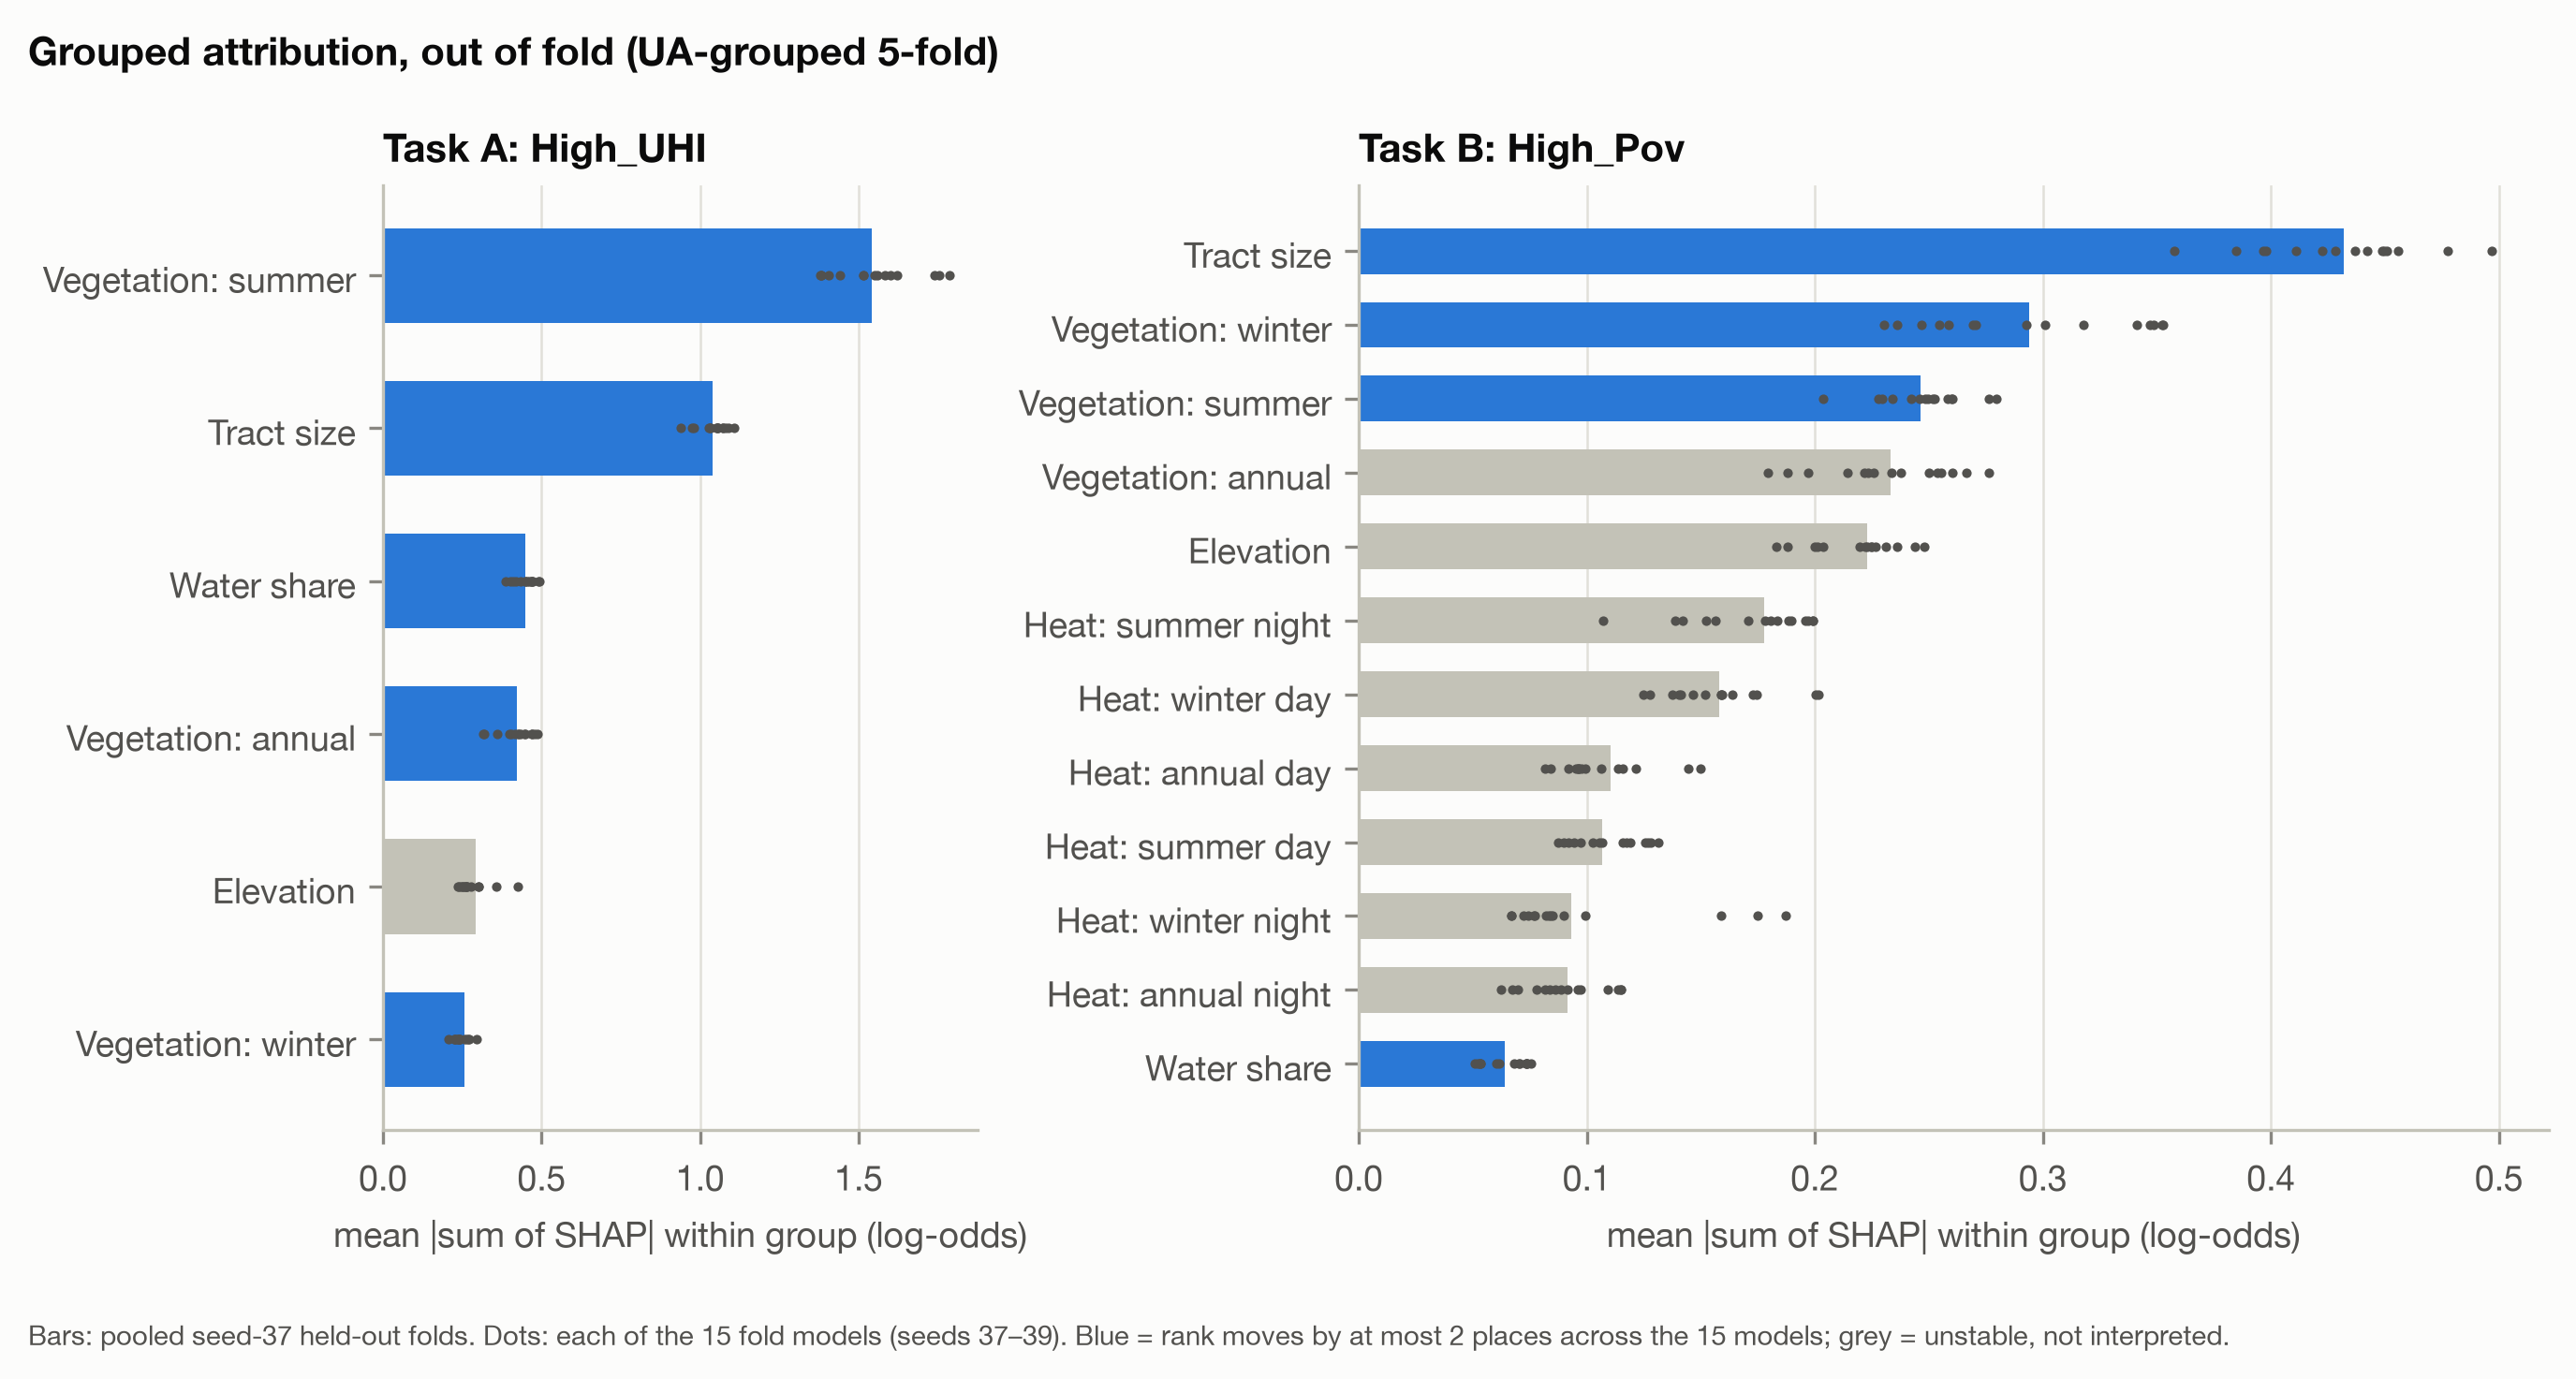

The data file committed next to this chart (first rows):
task, group, n_features, mean_abs_shap, share, rank, rank_min, rank_max, rank_stable, perm_auc_drop, perm_auc_drop_min, perm_auc_drop_max
A, Vegetation: summer, 6, 1.542, 0.3855, 1, 1, 1, True, 0.1572, 0.1222, 0.21
A, Tract size, 4, 1.041, 0.2602, 2, 2, 2, True, 0.06513, 0.04643, 0.08516
A, Water share, 1, 0.4475, 0.1119, 3, 3, 4, True, 0.03503, 0.02417, 0.04506
A, Vegetation: annual, 6, 0.4211, 0.1052, 4, 3, 5, True, 0.0124, 0.004009, 0.01816
A, Elevation, 5, 0.2922, 0.07303, 5, 3, 6, False, 0.007023, -0.008036, 0.01362
A, Vegetation: winter, 6, 0.2571, 0.06425, 6, 5, 6, True, 0.006485, 0.001313, 0.01118
B, Tract size, 4, 0.4318, 0.1936, 1, 1, 1, True, 0.04932, 0.01848, 0.08681
B, Vegetation: winter, 6, 0.2938, 0.1317, 2, 2, 4, True, 0.03232, 0.01739, 0.0403
B, Vegetation: summer, 6, 0.2464, 0.1105, 3, 2, 4, True, 0.01554, -0.002295, 0.02834
B, Vegetation: annual, 6, 0.2332, 0.1046, 4, 2, 6, False, 0.0142, 0.00773, 0.02406
B, Elevation, 5, 0.2231, 0.1, 5, 2, 6, False, 0.02265, 0.0102, 0.0466
B, Heat: summer night, 6, 0.1779, 0.07977, 6, 5, 8, False, 0.01508, 0.003231, 0.02708
B, Heat: winter day, 6, 0.1579, 0.07083, 7, 5, 8, False, 0.006549, 0.0009407, 0.01846
B, Heat: annual day, 6, 0.1104, 0.0495, 8, 7, 11, False, 0.005959, 0.001698, 0.01238
B, Heat: summer day, 6, 0.1066, 0.04778, 9, 7, 10, False, 0.007444, 0.002126, 0.0136
B, Heat: winter night, 6, 0.09319, 0.04179, 10, 7, 11, False, 0.0009728, -0.01457, 0.008964
B, Heat: annual night, 6, 0.09162, 0.04109, 11, 8, 12, False, 0.004706, -0.0003918, 0.009238
B, Water share, 1, 0.0641, 0.02875, 12, 11, 12, True, 0.002773, 0.0006746, 0.00477
